The GitHub repository maisiehapney/PlantCareApp contains a labelled image folder "dataset" with 10 categories: boston fern, cactus, chinese money plant, dragon tree, jade plant, orchid, peace lily, peacock plant, rubber plant, snake plant. Examples follow, each with its label.

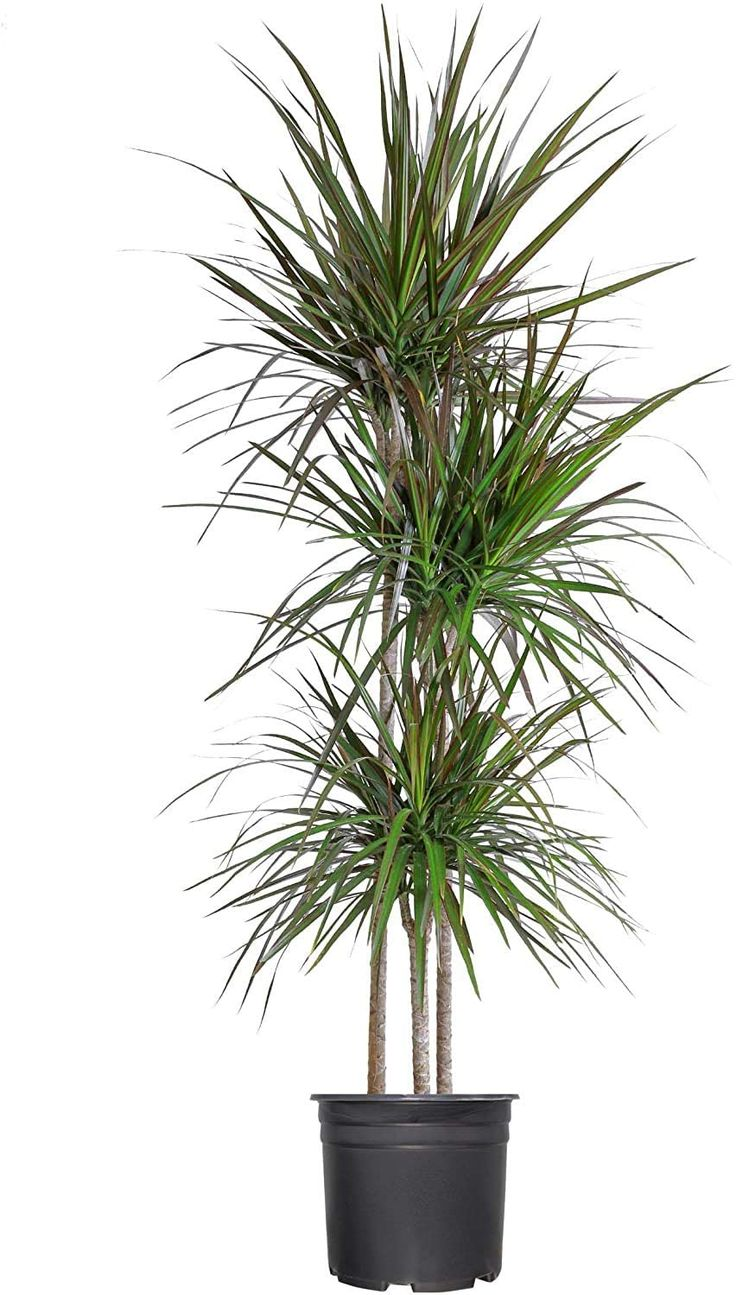
Label: dragon tree

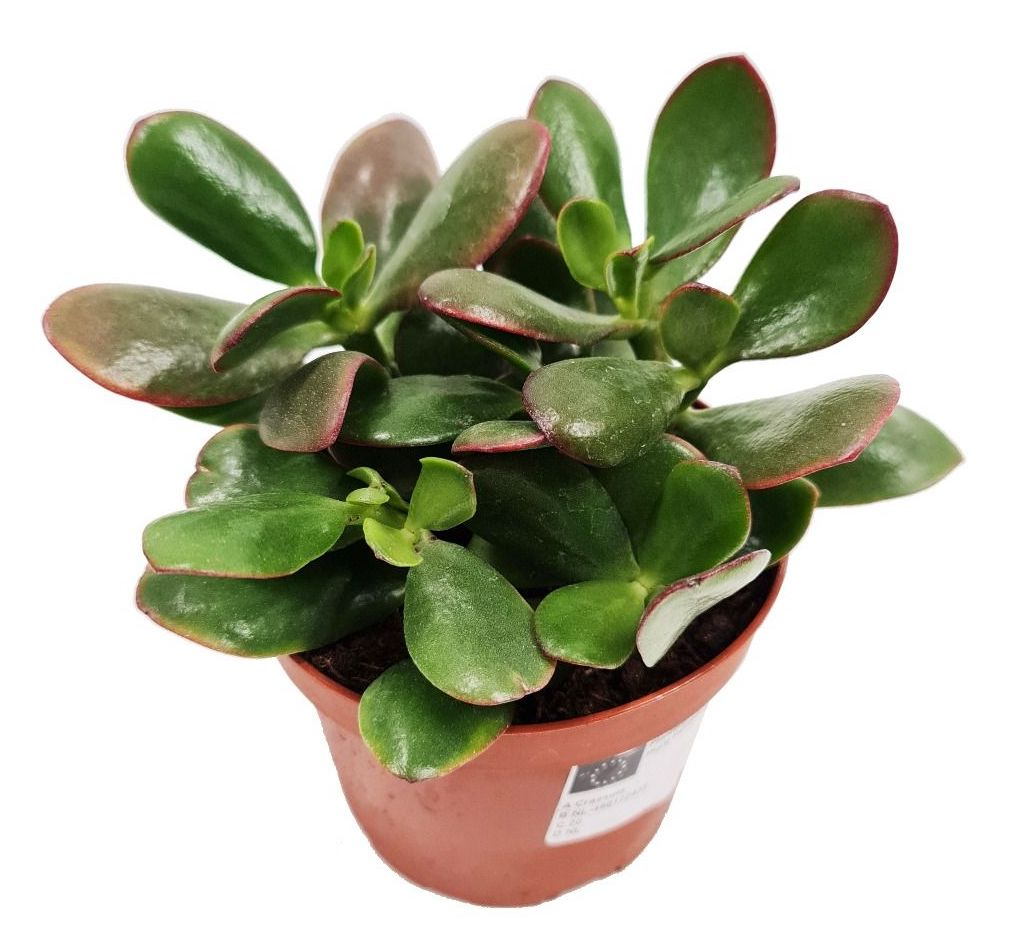
Label: jade plant

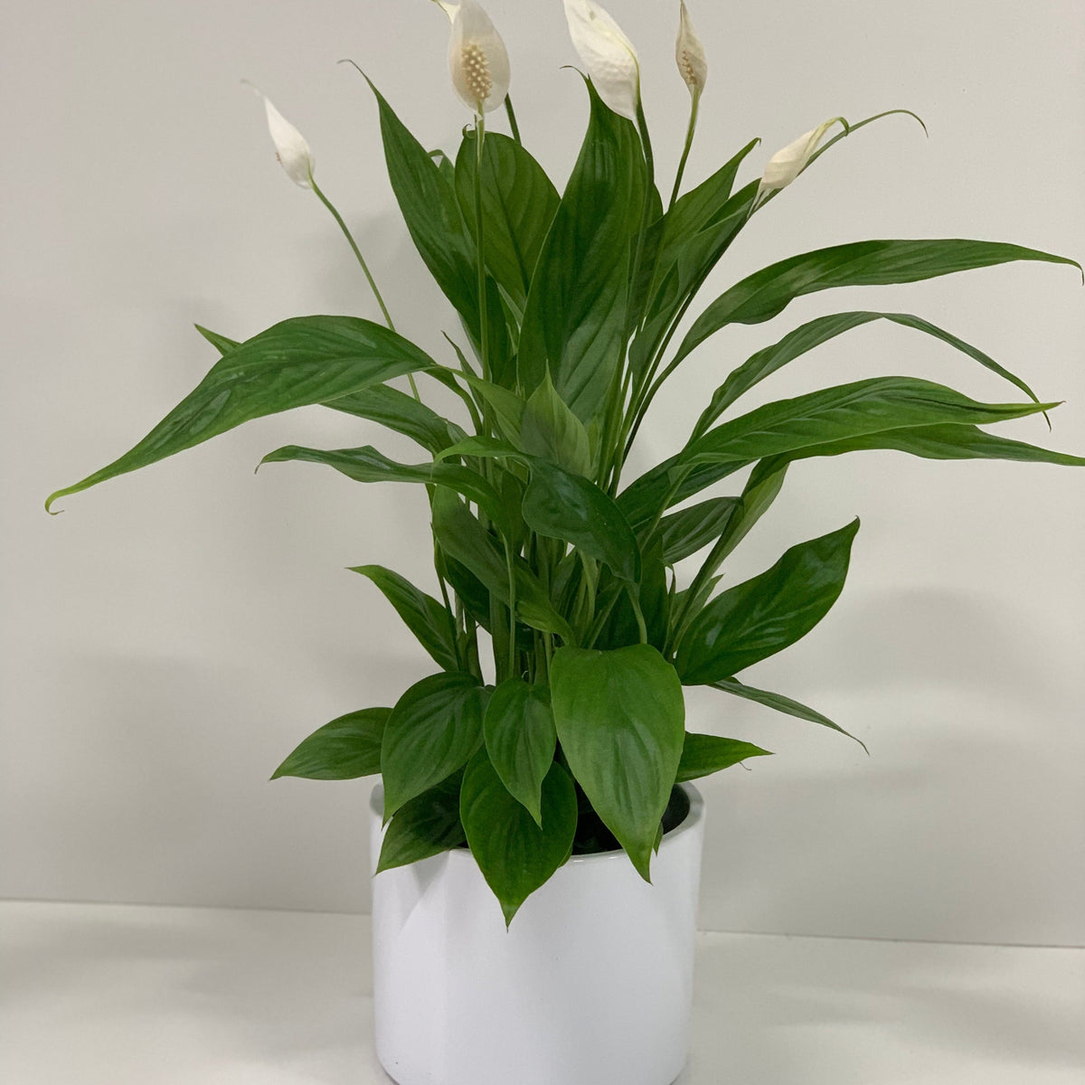
Label: peace lily

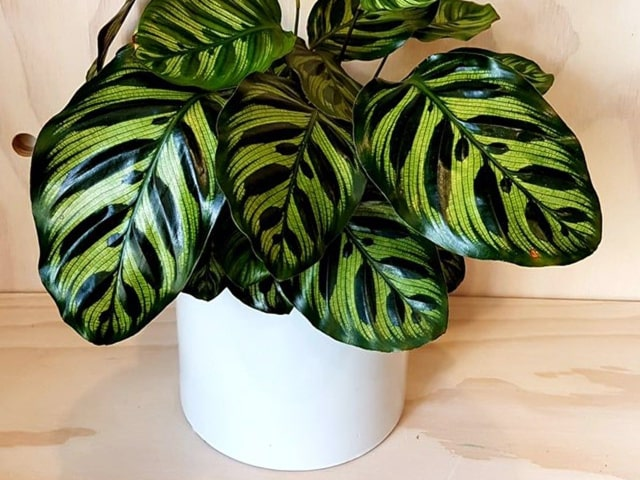
Label: peacock plant

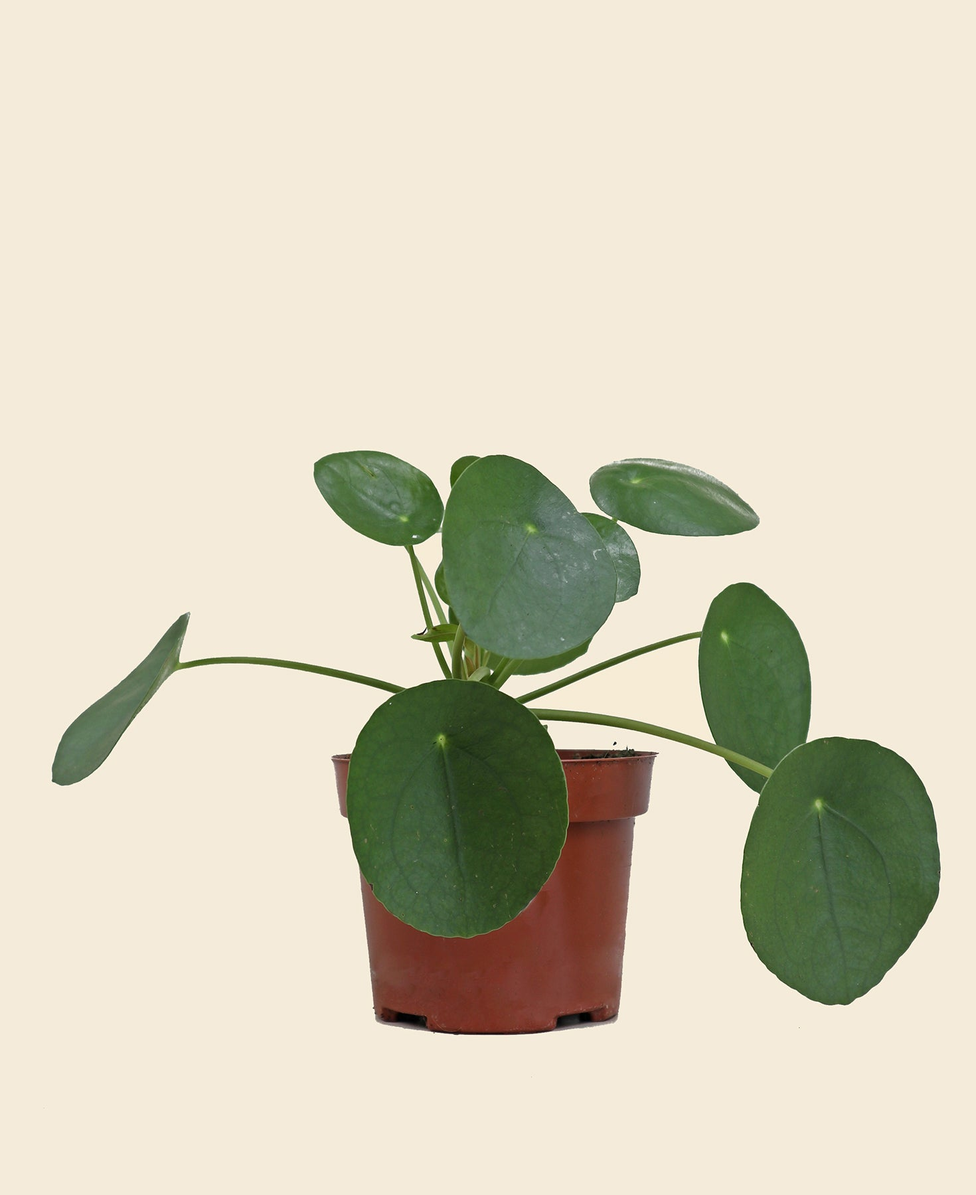
Label: chinese money plant

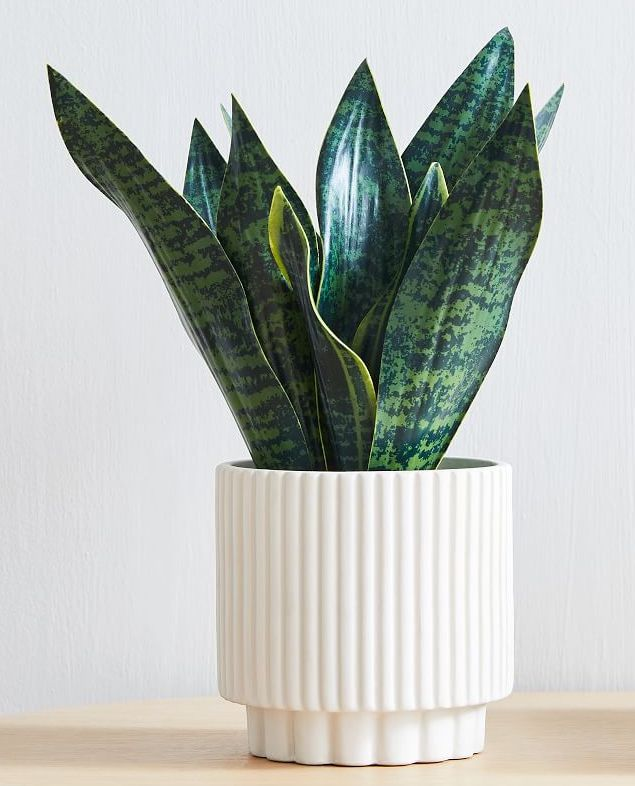
Label: snake plant
